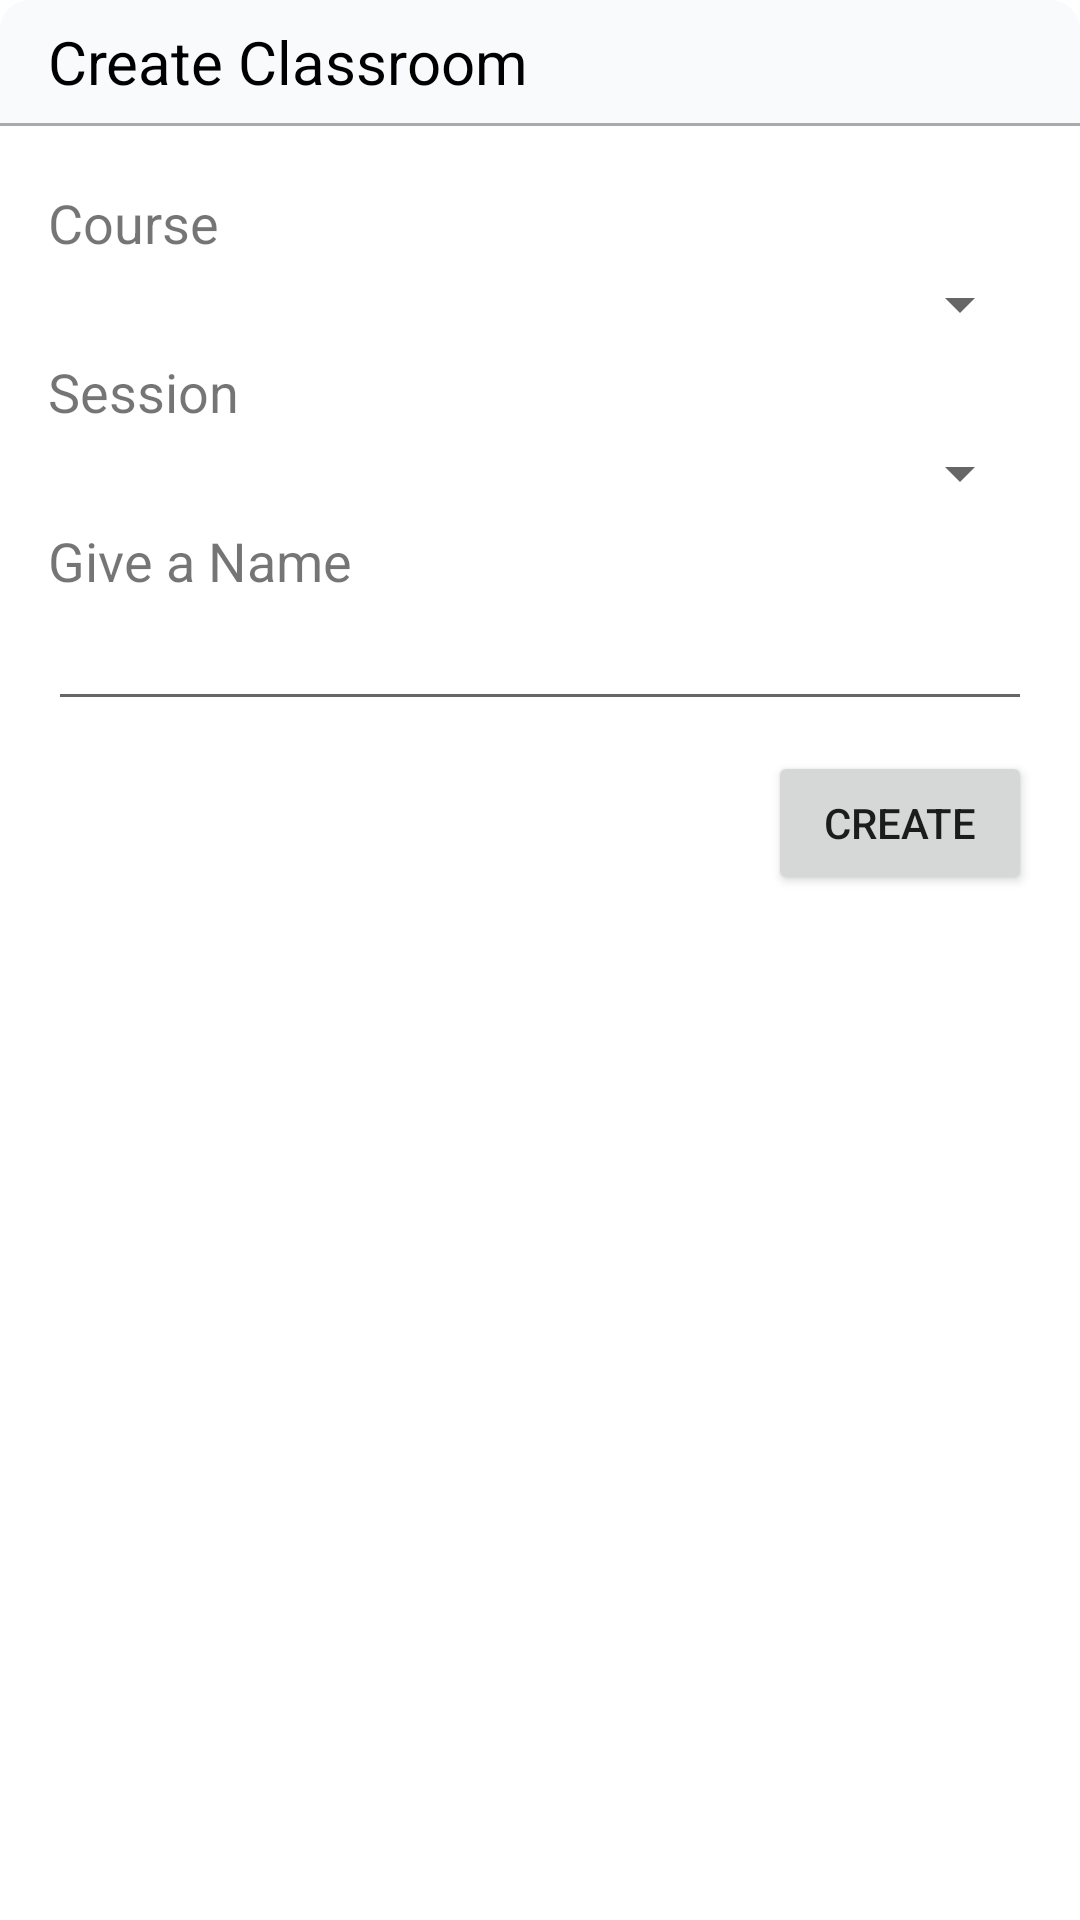

The Android layout XML behind this screen, and the referenced resources:
<!-- AndroidManifest.xml: application theme Theme.AtMS -->
<!-- res/layout/dialog_create_edit_classroom.xml -->
<?xml version="1.0" encoding="utf-8"?>
<androidx.cardview.widget.CardView xmlns:android="http://schemas.android.com/apk/res/android"
    xmlns:app="http://schemas.android.com/apk/res-auto"
    android:layout_width="match_parent"
    android:layout_height="wrap_content"
    app:cardBackgroundColor="@color/white"
    app:cardCornerRadius="10dp"
    app:cardElevation="0dp">

    <LinearLayout
        android:layout_width="match_parent"
        android:layout_height="wrap_content"
        android:orientation="vertical">

        <TextView
            android:id="@+id/tvTitle"
            android:layout_width="match_parent"
            android:layout_height="wrap_content"
            android:background="@color/light_gray"
            android:paddingHorizontal="16dp"
            android:paddingVertical="7dp"
            android:text="@string/create_classroom"
            android:textColor="@color/black"
            android:textSize="20sp" />

        <View
            android:layout_width="match_parent"
            android:layout_height="1dp"
            android:background="@android:color/darker_gray" />

        <LinearLayout
            android:layout_width="match_parent"
            android:layout_height="wrap_content"
            android:orientation="vertical"
            android:paddingHorizontal="16dp"
            android:paddingVertical="20dp">

            <TextView
                android:layout_width="wrap_content"
                android:layout_height="wrap_content"
                android:layout_marginBottom="3dp"
                android:text="@string/course"
                android:textSize="18sp"
                />

            <Spinner
                android:id="@+id/sp_course"
                android:layout_width="match_parent"
                android:layout_height="wrap_content"
                android:layout_marginBottom="5dp"
                />

            <TextView
                android:layout_width="wrap_content"
                android:layout_height="wrap_content"
                android:layout_marginBottom="3dp"
                android:text="@string/session"
                android:textSize="18sp"
                />

            <Spinner
                android:id="@+id/sp_session"
                android:layout_width="match_parent"
                android:layout_height="wrap_content"
                android:layout_marginBottom="5dp"
                />

            <TextView
                android:layout_width="wrap_content"
                android:layout_height="wrap_content"
                android:layout_marginBottom="3dp"
                android:text="@string/give_a_name"
                android:textSize="18sp"
                />

            <EditText
                android:id="@+id/et_classroom_name"
                android:layout_width="match_parent"
                android:layout_height="wrap_content"
                android:layout_marginBottom="10dp"
                android:paddingHorizontal="10dp"
                android:paddingVertical="7dp"
                />

            <Button
                android:id="@+id/btn_create"
                android:layout_width="wrap_content"
                android:layout_height="wrap_content"
                android:layout_gravity="end"
                android:paddingHorizontal="16dp"
                android:paddingVertical="7dp"
                android:text="@string/create"/>
        </LinearLayout>


    </LinearLayout>

</androidx.cardview.widget.CardView>
<!-- resources referenced by this layout -->
<resources>
  <color name="black">#FF000000</color>
  <color name="light_gray">#F8FAFC</color>
  <color name="white">#FFFFFFFF</color>
  <string name="course">Course</string>
  <string name="create">Create</string>
  <string name="create_classroom">Create Classroom</string>
  <string name="give_a_name">Give a Name</string>
  <string name="session">Session</string>
  <style name="Theme.AtMS" parent="Theme.MaterialComponents.DayNight.DarkActionBar">
          
          <item name="colorPrimary">@color/purple_500</item>
          <item name="colorPrimaryVariant">@color/purple_700</item>
          <item name="colorOnPrimary">@color/white</item>
          
          <item name="colorSecondary">@color/teal_200</item>
          <item name="colorSecondaryVariant">@color/teal_700</item>
          <item name="colorOnSecondary">@color/black</item>
          
          <item name="android:statusBarColor">?attr/colorPrimaryVariant</item>
          
      </style>
  <color name="purple_500">#FF6200EE</color>
  <color name="purple_700">#FF3700B3</color>
  <color name="teal_200">#FF03DAC5</color>
  <color name="teal_700">#FF018786</color>
</resources>
